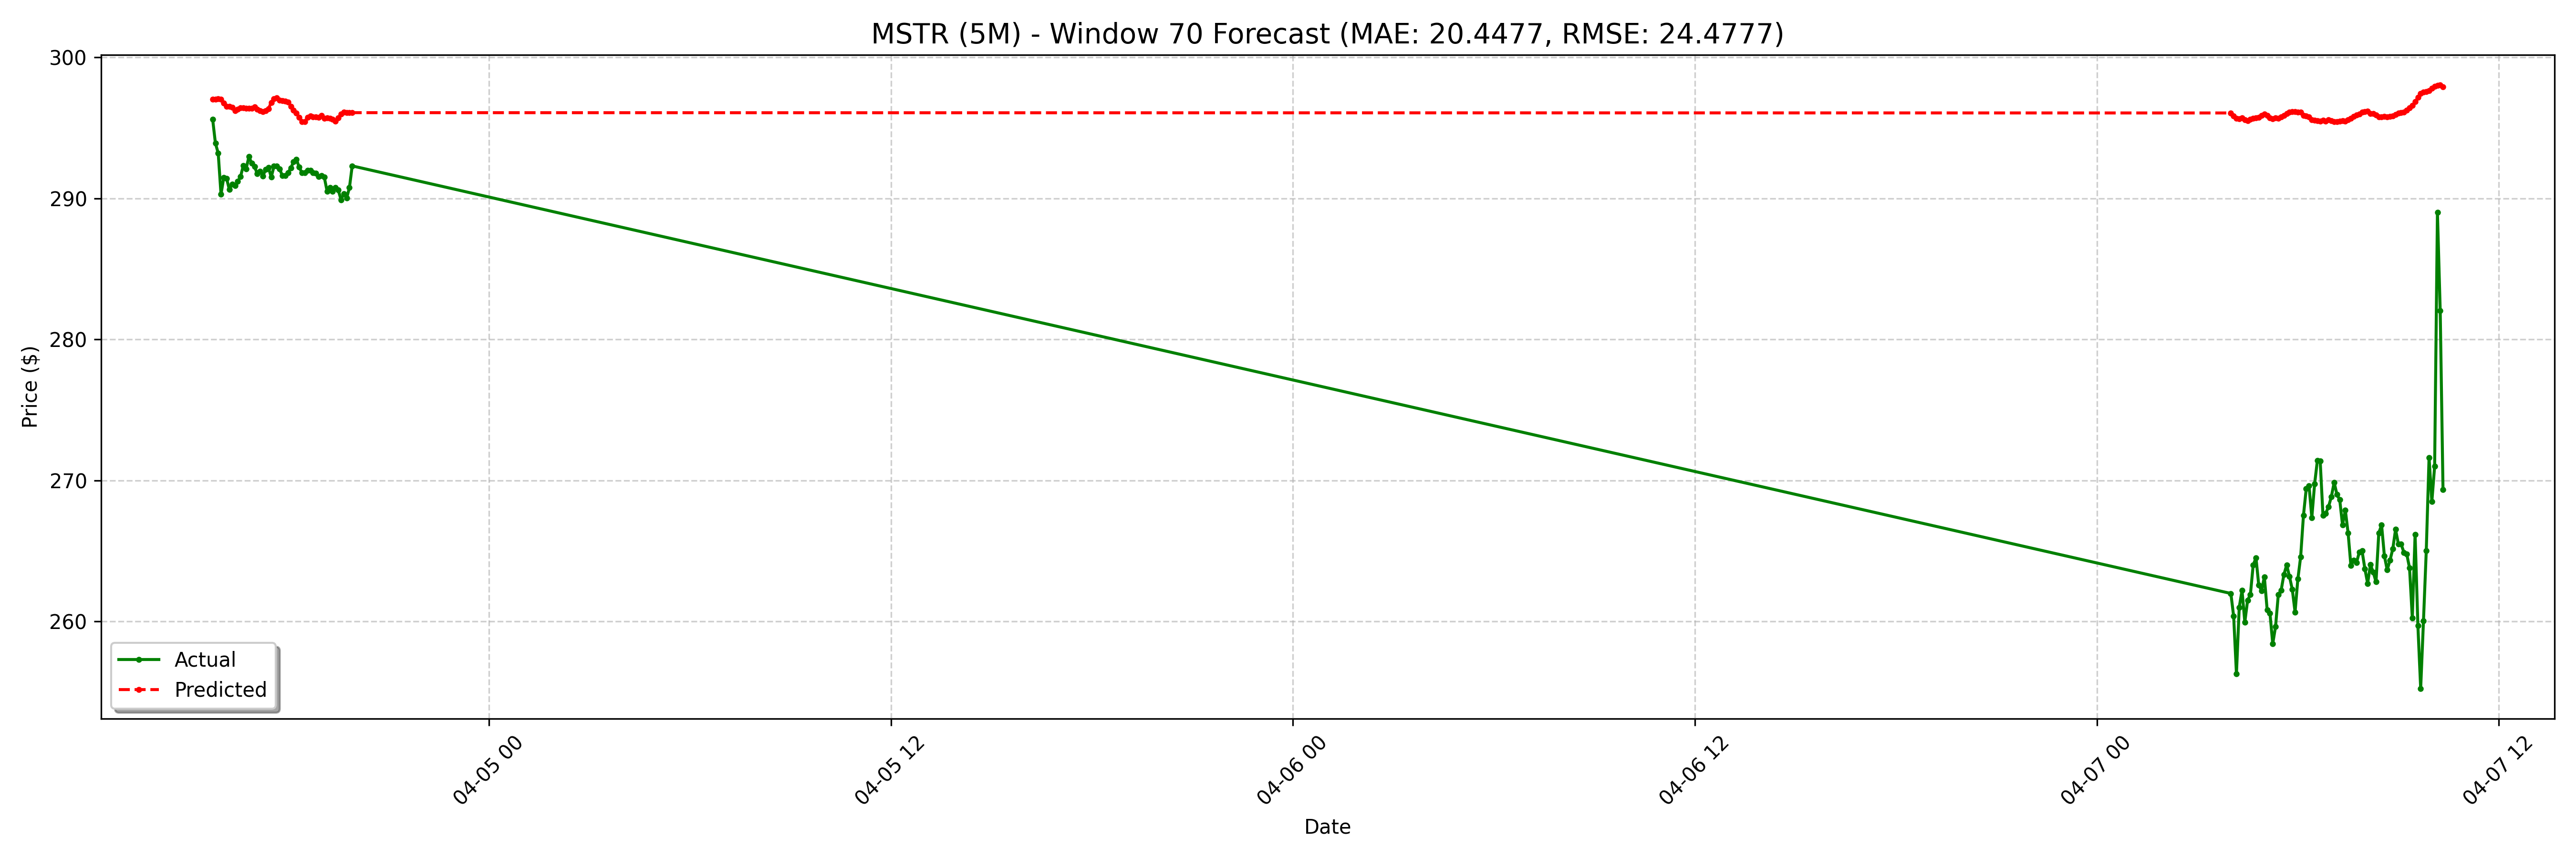

Source data for this figure (header and first rows):
date, actual, forecast
2025-04-04 15:45:00-04:00, 295.6, 297
2025-04-04 15:50:00-04:00, 293.9, 297
2025-04-04 15:55:00-04:00, 293.2, 297.1
2025-04-04 16:00:00-04:00, 290.3, 297
2025-04-04 16:05:00-04:00, 291.5, 296.7
2025-04-04 16:10:00-04:00, 291.4, 296.5
2025-04-04 16:15:00-04:00, 290.6, 296.5
2025-04-04 16:20:00-04:00, 291, 296.5
2025-04-04 16:25:00-04:00, 290.9, 296.2
2025-04-04 16:30:00-04:00, 291.2, 296.3
2025-04-04 16:35:00-04:00, 291.5, 296.4
2025-04-04 16:40:00-04:00, 292.3, 296.4
2025-04-04 16:45:00-04:00, 292.1, 296.4
2025-04-04 16:50:00-04:00, 292.9, 296.4
2025-04-04 16:55:00-04:00, 292.5, 296.4
2025-04-04 17:00:00-04:00, 292.2, 296.5
2025-04-04 17:05:00-04:00, 291.8, 296.3
2025-04-04 17:10:00-04:00, 291.9, 296.2
2025-04-04 17:15:00-04:00, 291.6, 296.1
2025-04-04 17:20:00-04:00, 292, 296.2
2025-04-04 17:25:00-04:00, 292.2, 296.3
2025-04-04 17:30:00-04:00, 291.5, 296.8
2025-04-04 17:35:00-04:00, 292.3, 297.1
2025-04-04 17:40:00-04:00, 292.3, 297.1
2025-04-04 17:45:00-04:00, 292.1, 297
2025-04-04 17:50:00-04:00, 291.6, 296.9
2025-04-04 17:55:00-04:00, 291.6, 296.9
2025-04-04 18:00:00-04:00, 291.8, 296.8
2025-04-04 18:05:00-04:00, 292.1, 296.5
2025-04-04 18:10:00-04:00, 292.6, 296.2
2025-04-04 18:15:00-04:00, 292.8, 296.1
2025-04-04 18:20:00-04:00, 292.2, 295.7
2025-04-04 18:25:00-04:00, 291.8, 295.4
2025-04-04 18:30:00-04:00, 291.8, 295.4
2025-04-04 18:35:00-04:00, 292.0, 295.7
2025-04-04 18:40:00-04:00, 292.0, 295.8
2025-04-04 18:45:00-04:00, 291.8, 295.8
2025-04-04 18:50:00-04:00, 291.8, 295.8
2025-04-04 18:55:00-04:00, 291.5, 295.7
2025-04-04 19:00:00-04:00, 291.6, 295.9
2025-04-04 19:05:00-04:00, 291.5, 295.7
2025-04-04 19:10:00-04:00, 290.5, 295.7
2025-04-04 19:15:00-04:00, 290.8, 295.7
2025-04-04 19:20:00-04:00, 290.5, 295.6
2025-04-04 19:25:00-04:00, 290.8, 295.5
2025-04-04 19:30:00-04:00, 290.6, 295.7
2025-04-04 19:35:00-04:00, 289.9, 296
2025-04-04 19:40:00-04:00, 290.3, 296.1
2025-04-04 19:45:00-04:00, 290, 296.1
2025-04-04 19:50:00-04:00, 290.8, 296.1
2025-04-04 19:55:00-04:00, 292.3, 296.1
2025-04-07 04:00:00-04:00, 262, 296.1
2025-04-07 04:05:00-04:00, 260.4, 295.8
2025-04-07 04:10:00-04:00, 256.3, 295.7
2025-04-07 04:15:00-04:00, 261.0, 295.6
2025-04-07 04:20:00-04:00, 262.2, 295.7
2025-04-07 04:25:00-04:00, 259.9, 295.6
2025-04-07 04:30:00-04:00, 261.5, 295.5
2025-04-07 04:35:00-04:00, 261.9, 295.6
2025-04-07 04:40:00-04:00, 264.0, 295.7
... 68 more rows
